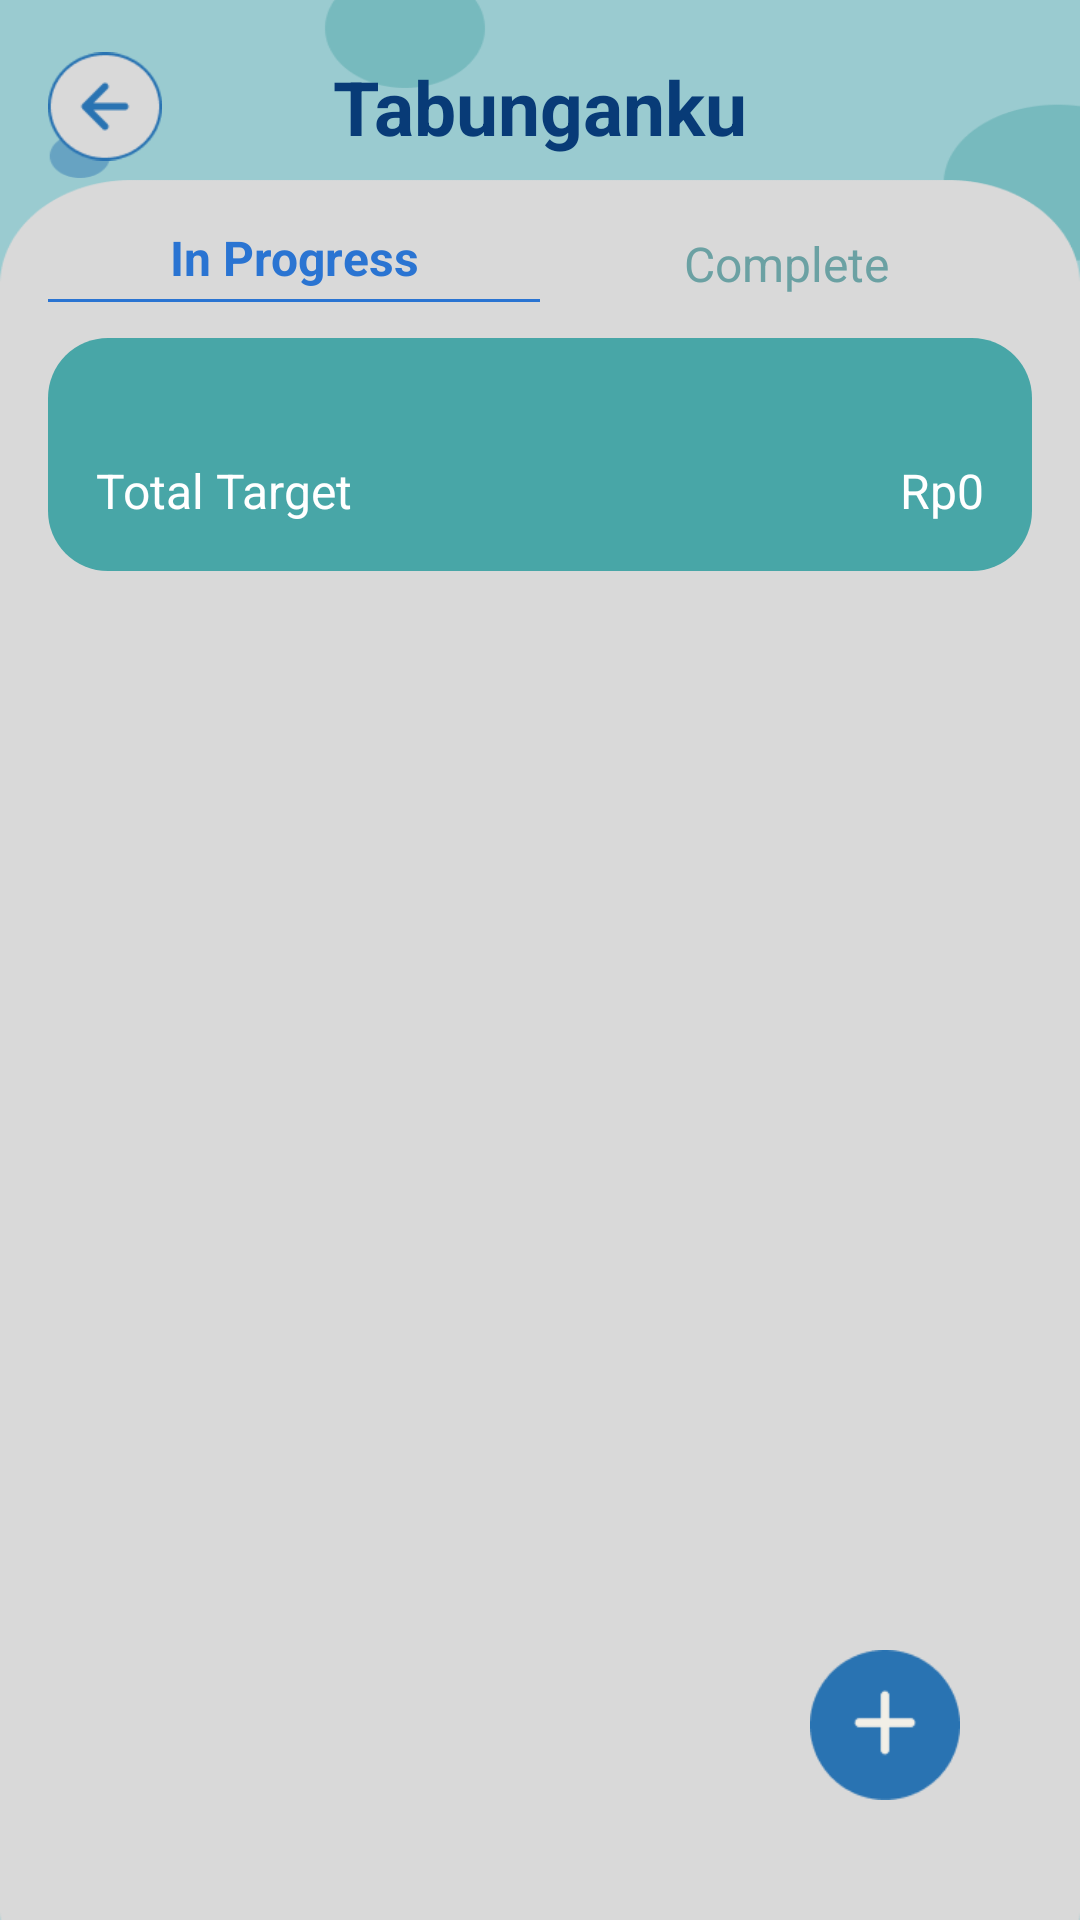

Android layout source for this screen:
<!-- AndroidManifest.xml: application theme Theme.Uangku -->
<!-- res/layout/activity_saving.xml -->
<?xml version="1.0" encoding="utf-8"?>
<RelativeLayout xmlns:android="http://schemas.android.com/apk/res/android"
    xmlns:app="http://schemas.android.com/apk/res-auto"
    android:layout_width="match_parent"
    android:layout_height="match_parent"
    android:background="@drawable/background"
    android:padding="16dp">

    
    <RelativeLayout
        android:id="@+id/header"
        android:layout_width="match_parent"
        android:layout_height="wrap_content">

        
        <ImageView
            android:id="@+id/btn_back"
            android:layout_width="38dp"
            android:layout_height="39dp"
            android:layout_alignParentStart="true"
            android:layout_centerVertical="true"
            android:src="@drawable/tombol_back" />

        
        <TextView
            android:id="@+id/title"
            android:layout_width="wrap_content"
            android:layout_height="wrap_content"
            android:layout_centerInParent="true"
            android:text="Tabunganku"
            android:textColor="#083B77"
            android:textSize="25sp"
            android:textStyle="bold" />
    </RelativeLayout>

    
    <LinearLayout
        android:id="@+id/tabMenu"
        android:layout_width="match_parent"
        android:layout_height="wrap_content"
        android:layout_below="@id/header"
        android:layout_marginTop="20dp"
        android:orientation="horizontal"
        android:gravity="center">

        <TextView
            android:id="@+id/tabInProgress"
            android:layout_width="0dp"
            android:layout_height="wrap_content"
            android:layout_weight="1"
            android:text="In Progress"
            android:textColor="#2A74D2"
            android:textStyle="bold"
            android:textSize="16sp"
            android:gravity="center"
            android:paddingBottom="4dp"
            android:background="@drawable/underline_blue" />

        <TextView
            android:id="@+id/tabComplete"
            android:layout_width="0dp"
            android:layout_height="wrap_content"
            android:layout_weight="1"
            android:text="Complete"
            android:textColor="#6BA1A3"
            android:textSize="16sp"
            android:gravity="center" />
    </LinearLayout>

    
    <LinearLayout
        android:id="@+id/cardContainer"
        android:layout_width="match_parent"
        android:layout_height="wrap_content"
        android:layout_below="@id/tabMenu"
        android:layout_marginTop="12dp"
        android:orientation="vertical"
        android:background="@drawable/bg_tuaan"
        android:padding="16dp">

        <androidx.recyclerview.widget.RecyclerView
            android:id="@+id/rvSavingList"
            android:layout_width="match_parent"
            android:layout_height="wrap_content"
            android:layout_below="@id/tabMenu"
            android:layout_marginTop="12dp"/>

        
        <LinearLayout
            android:layout_width="match_parent"
            android:layout_height="wrap_content"
            android:orientation="horizontal"
            android:layout_marginTop="12dp"
            android:gravity="center_vertical">

            <TextView
                android:id="@+id/tvTotalTargetText"
                android:layout_width="0dp"
                android:layout_height="wrap_content"
                android:layout_weight="1"
                android:text="Total Target"
                android:textColor="#FFFFFF"
                android:textSize="16sp" />

            <TextView
                android:id="@+id/tvTotalTarget"
                android:layout_width="wrap_content"
                android:layout_height="wrap_content"
                android:text="Rp0"
                android:textColor="#FFFFFF"
                android:textSize="16sp" />
        </LinearLayout>
    </LinearLayout>

    
    <ImageButton
        android:id="@+id/addSavingBtn"
        android:layout_width="50dp"
        android:layout_height="50dp"
        android:layout_alignParentBottom="true"
        android:layout_alignParentEnd="true"
        android:layout_margin="24dp"
        android:background="@drawable/add"
        android:contentDescription="Add" />
</RelativeLayout>
<!-- resources referenced by this layout -->
<resources>
  <!-- drawable add: png bitmap (drawable, 1406 bytes) -->
  <!-- drawable background: png bitmap (drawable, 12310 bytes) -->
  <!-- drawable bg_tuaan (drawable) -->
  <shape xmlns:android="http://schemas.android.com/apk/res/android" android:shape="rectangle">
      <solid android:color="#48A6A7"/>
      <corners android:radius="20dp"/>
  </shape>
  <!-- drawable tombol_back: png bitmap (drawable, 1554 bytes) -->
  <!-- drawable underline_blue (drawable) -->
  <layer-list xmlns:android="http://schemas.android.com/apk/res/android">
      
      <item>
          <shape android:shape="rectangle">
              <solid android:color="@android:color/transparent"/>
          </shape>
      </item>
  
      
      <item android:gravity="bottom">
          <shape android:shape="rectangle">
              <size android:height="1dp"/> 
              <solid android:color="#2A74D2"/>
          </shape>
      </item>
  </layer-list>
  <style name="Theme.Uangku" parent="android:Theme.Material.Light.NoActionBar" />
</resources>
